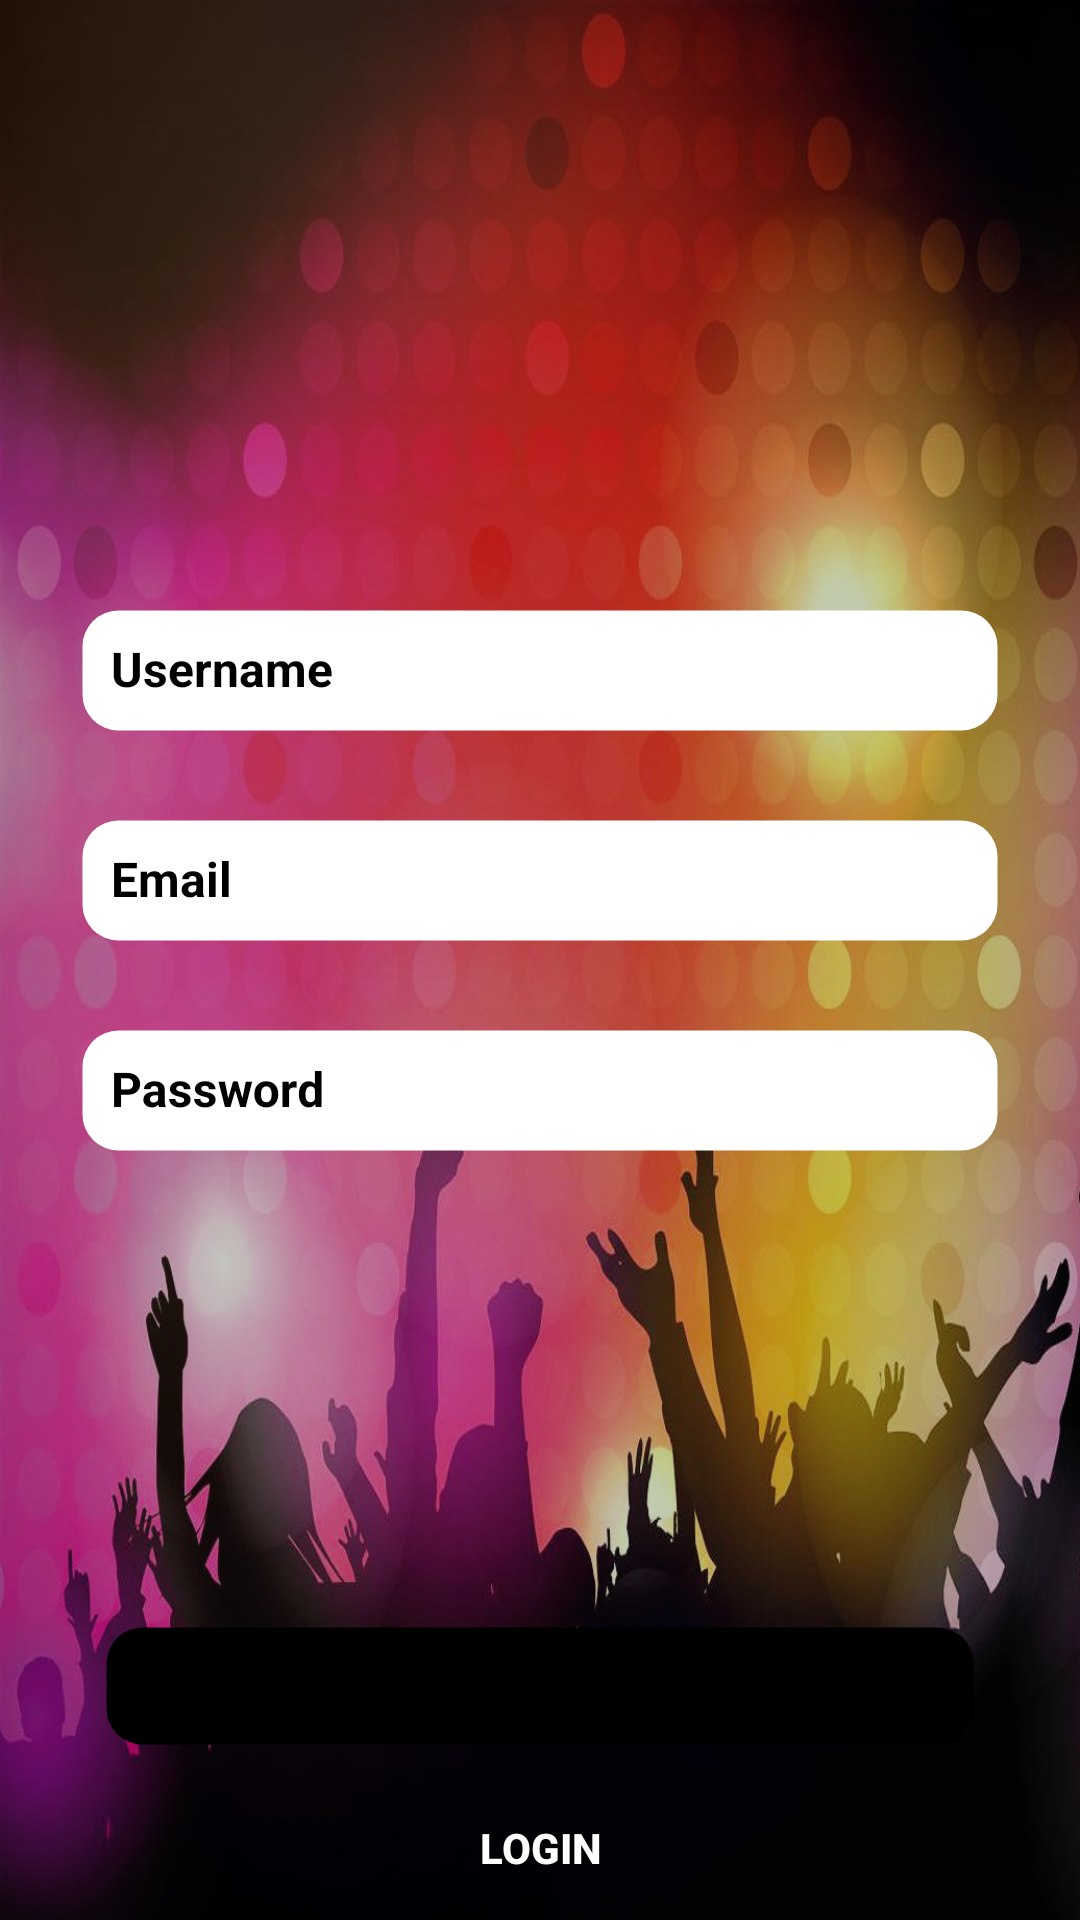

Write the Android layout XML for this screen, with the resource values it uses.
<!-- AndroidManifest.xml: application theme AppTheme -->
<!-- res/layout/activity_login_sign_up.xml -->
<?xml version="1.0" encoding="utf-8"?>
<RelativeLayout xmlns:android="http://schemas.android.com/apk/res/android"
    xmlns:app="http://schemas.android.com/apk/res-auto"
    xmlns:tools="http://schemas.android.com/tools"
    android:layout_width="match_parent"
    android:layout_height="match_parent"
    android:id="@+id/layout_logina"

    >
    <ImageView
        android:id="@+id/imageView3"
        android:layout_width="fill_parent"
        android:layout_height="1580dp"
        android:layout_alignParentTop="true"
        android:layout_centerHorizontal="true"
        android:src="@drawable/landing_screen"
        android:adjustViewBounds="true"
        android:scaleType="fitXY"
        />

    <View
        android:layout_width="match_parent"
        android:layout_height="match_parent"
        android:layout_alignParentLeft="true"
        android:layout_alignParentStart="true"
        android:layout_alignParentTop="true"
        android:background="@color/black_overlay" />

    <RelativeLayout
        android:layout_width="match_parent"
        android:layout_height="match_parent"
        android:paddingLeft="25dp"
        android:layout_marginTop="40dp"
        android:paddingRight="25dp">

        <android.support.design.widget.TextInputLayout
            android:id="@+id/register_display_name"
            android:layout_width="match_parent"
            android:layout_height="wrap_content"
            android:theme="@style/TextLabel"

            android:layout_marginTop="150dp"
            >




            <EditText
                android:textStyle="bold"
                android:id="@+id/username"
                android:textSize="16dp"
                android:background="@drawable/bg_edittext"
                android:layout_width="match_parent"
                android:layout_height="45dp"
                android:padding="12dp"
                android:text=""
                android:textColor="@color/blacko"
                android:textColorHint="@color/black_overlay"

                android:hint="Username"
                android:ems="10"
                android:inputType="textPersonName" />

        </android.support.design.widget.TextInputLayout>

        
        <android.support.design.widget.TextInputLayout
            android:id="@+id/register_email"
            android:layout_width="match_parent"
            android:layout_height="wrap_content"
            android:theme="@style/TextLabel"

            android:layout_marginTop="220dp"
            >
            <EditText
               android:textStyle="bold"
                android:id="@+id/city"
                android:textSize="16dp"
                android:background="@drawable/bg_edittext"
                android:layout_width="match_parent"
                android:layout_height="45dp"
                android:padding="12dp"
                android:text=""
                android:textColor="@color/blacko"
                android:textColorHint="@color/black_overlay"

                android:hint="Email"
                android:ems="10"
                android:inputType="textPersonName" />
        </android.support.design.widget.TextInputLayout>

        
        <android.support.design.widget.TextInputLayout
            android:id="@+id/reg_password"
            android:layout_width="match_parent"
            android:layout_height="wrap_content"
            android:theme="@style/TextLabel"
            android:layout_marginTop="290dp"
            >
            <EditText
                android:id="@+id/pass"
                android:textStyle="bold"
                android:textColor="@color/blacko"
                android:textSize="16dp"
                android:background="@drawable/bg_edittext"
                android:layout_width="match_parent"
                android:layout_height="45dp"

                android:text=""
                android:textColorHint="@color/black_overlay"
                android:padding="12dp"
                android:hint="Password"
                android:ems="10"
                android:inputType="textPassword" />

        </android.support.design.widget.TextInputLayout>

        <Button
            android:id="@+id/login_button"

            android:layout_width="match_parent"
            android:layout_height="40.0dip"
            android:textColor="@color/blacko"

            android:layout_above="@+id/logina"
            android:layout_alignParentStart="true"
            android:layout_marginBottom="58dp"
            android:background="@drawable/bg_roundblack"


            android:paddingLeft="90.0dip"
            android:paddingRight="90.0dip"
            android:text="SIGN UP"
            android:layout_margin="10dp"
            android:textStyle="bold"
             />

        <Button
            android:id="@+id/logina"
            android:layout_width="match_parent"
            android:layout_height="wrap_content"
            android:layout_alignParentBottom="true"
            android:layout_centerHorizontal="true"
            android:background="@android:color/transparent"
            android:text="Login"
            android:textColor="@color/white"
            android:textStyle="bold" />

        <ImageView
            android:id="@+id/imageView"
            android:layout_width="140dp"
            android:layout_height="140dp"
            android:layout_alignParentTop="true"
            android:layout_centerHorizontal="true"
            app:srcCompat="@drawable/app_icon_large" />
    </RelativeLayout>

    <android.support.v4.widget.ContentLoadingProgressBar
        android:id="@+id/progress_bar_login"
        style="?android:attr/progressBarStyleLarge"
        android:layout_width="wrap_content"

        android:layout_height="wrap_content"
        android:layout_centerInParent="true"
        android:layout_gravity="center"
        android:visibility="invisible" />

</RelativeLayout>
<!-- resources referenced by this layout -->
<resources>
  <color name="black_overlay">#33000000</color>
  <color name="blacko">#ff000000</color>
  <color name="white">#ffffffff</color>
  <!-- drawable app_icon_large: png bitmap (drawable-xhdpi, 60928 bytes) -->
  <!-- drawable bg_edittext (drawable) -->
  <?xml version="1.0" encoding="utf-8"?>
  <selector xmlns:android="http://schemas.android.com/apk/res/android">
      <item>
          <shape android:shape="rectangle">
              <solid android:color="@color/white"/>
              <stroke android:color="@color/transpar" android:width="5dp" />
              
              <corners android:radius="12dp" />
          </shape>
      </item>
  </selector>
  <!-- drawable bg_roundblack (drawable) -->
  <?xml version="1.0" encoding="utf-8"?>
  <selector xmlns:android="http://schemas.android.com/apk/res/android">
      <item>
          <shape android:shape="rectangle">
              <solid android:color="@color/blacko"/>
              <stroke android:color="@color/transpar" android:width="1dp" />
              
              <corners android:radius="12dp" />
          </shape>
      </item>
  </selector>
  <!-- drawable landing_screen: png bitmap (drawable-xhdpi, 766278 bytes) -->
  <style name="TextLabel" parent="TextAppearance.AppCompat">
      
      <item name="android:textColorHint">@color/blacko</item>
  
  
      
      <item name="colorAccent">@color/white</item>
      <item name="colorControlNormal">@color/black_overlay</item>
  
      <item name="colorControlActivated">@color/white</item>
      </style>
  <style name="AppTheme" parent="Theme.AppCompat.Light.NoActionBar">
          
          <item name="colorPrimary">@color/colorPrimary</item>
          <item name="colorPrimaryDark">@color/colorPrimaryDark</item>
          <item name="colorAccent">@color/colorAccent</item>
          <item name="colorControlActivated">@color/colorPrimary</item>
          <item name="windowActionModeOverlay">true</item>
      </style>
  <color name="transpar">#00000000</color>
  <color name="colorPrimary">#ff400080</color>
  <color name="colorPrimaryDark">#ff400080</color>
  <color name="colorAccent">#B21AAC</color>
</resources>
